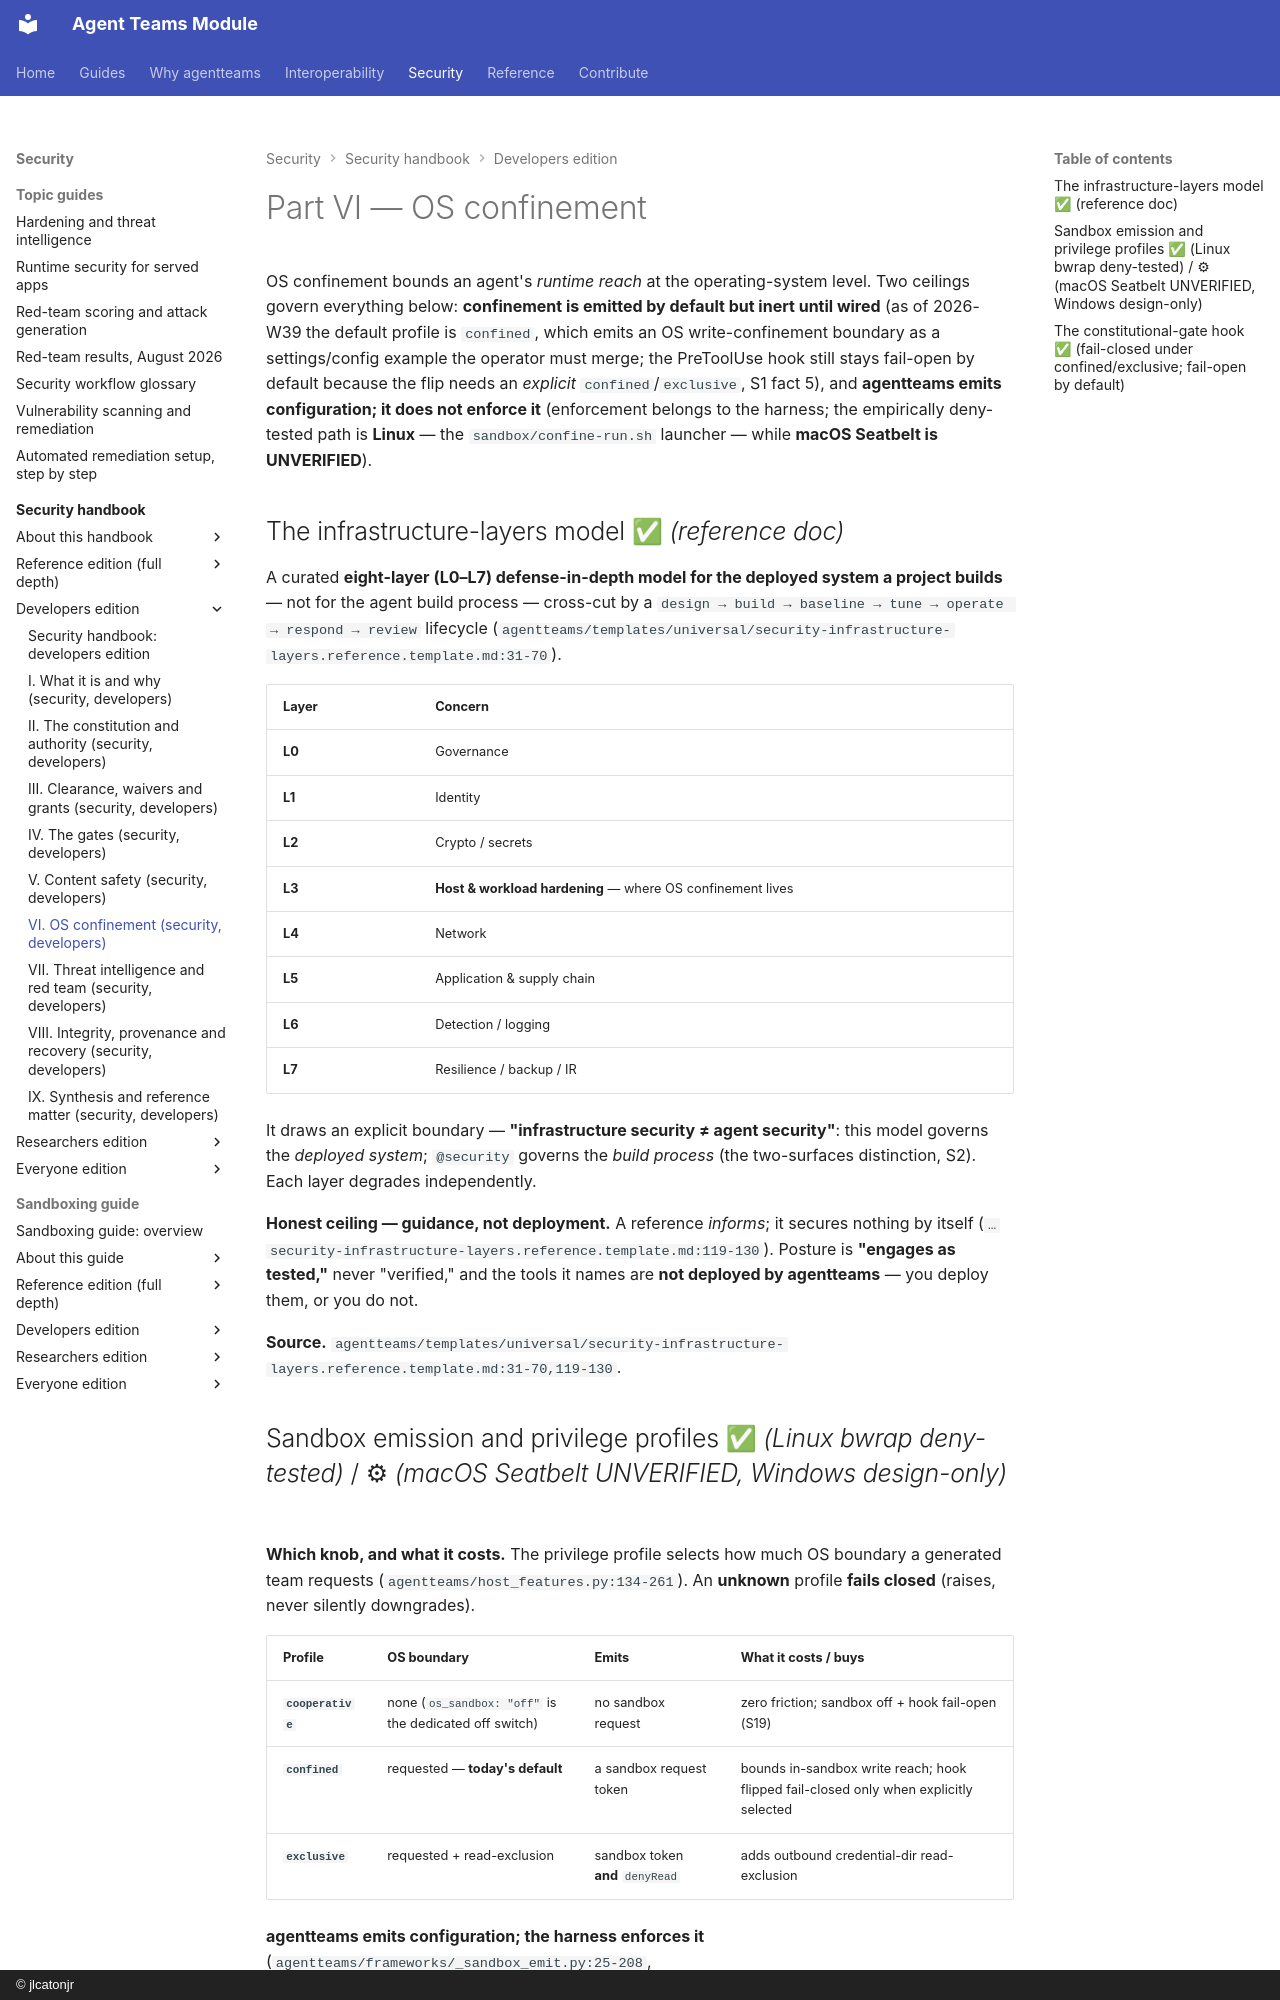

repository: jlcatonjr/agentteams · page: agentteams-security-guide/for-developers/part-vi-os-confinement/index.html · generator: mkdocs · copyright: © jlcatonjr

# Part VI — OS confinement

OS confinement bounds an agent's *runtime reach* at the operating-system level.
Two ceilings govern everything below: **confinement is emitted by default but inert
until wired** (as of 2026-W39 the default profile is `confined`, which emits an OS
write-confinement boundary as a settings/config example the operator must merge; the
PreToolUse hook still stays fail-open by default because the flip needs an *explicit*
`confined`/`exclusive`, S1 fact 5), and **agentteams emits configuration; it does not
enforce it** (enforcement belongs to the harness; the empirically deny-tested path is
**Linux** — the `sandbox/confine-run.sh` launcher — while **macOS Seatbelt is
UNVERIFIED**).

## The infrastructure-layers model  ✅ *(reference doc)* {#S17}

A curated **eight-layer (L0–L7) defense-in-depth model for the deployed system a
project builds** — not for the agent build process — cross-cut by a
`design → build → baseline → tune → operate → respond → review` lifecycle
(`agentteams/templates/universal/security-infrastructure-layers.reference.template.md:31-70`).

| Layer | Concern |
|---|---|
| **L0** | Governance |
| **L1** | Identity |
| **L2** | Crypto / secrets |
| **L3** | **Host & workload hardening** — where OS confinement lives |
| **L4** | Network |
| **L5** | Application & supply chain |
| **L6** | Detection / logging |
| **L7** | Resilience / backup / IR |

It draws an explicit boundary — **"infrastructure security ≠ agent security"**:
this model governs the *deployed system*; `@security` governs the *build process*
(the two-surfaces distinction, S2). Each layer degrades independently.

**Honest ceiling — guidance, not deployment.** A reference *informs*; it secures
nothing by itself
(`…security-infrastructure-layers.reference.template.md:119-130`). Posture is
**"engages as tested,"** never "verified," and the tools it names are **not
deployed by agentteams** — you deploy them, or you do not.

**Source.**
`agentteams/templates/universal/security-infrastructure-layers.reference.template.md:31-70,119-130`.
